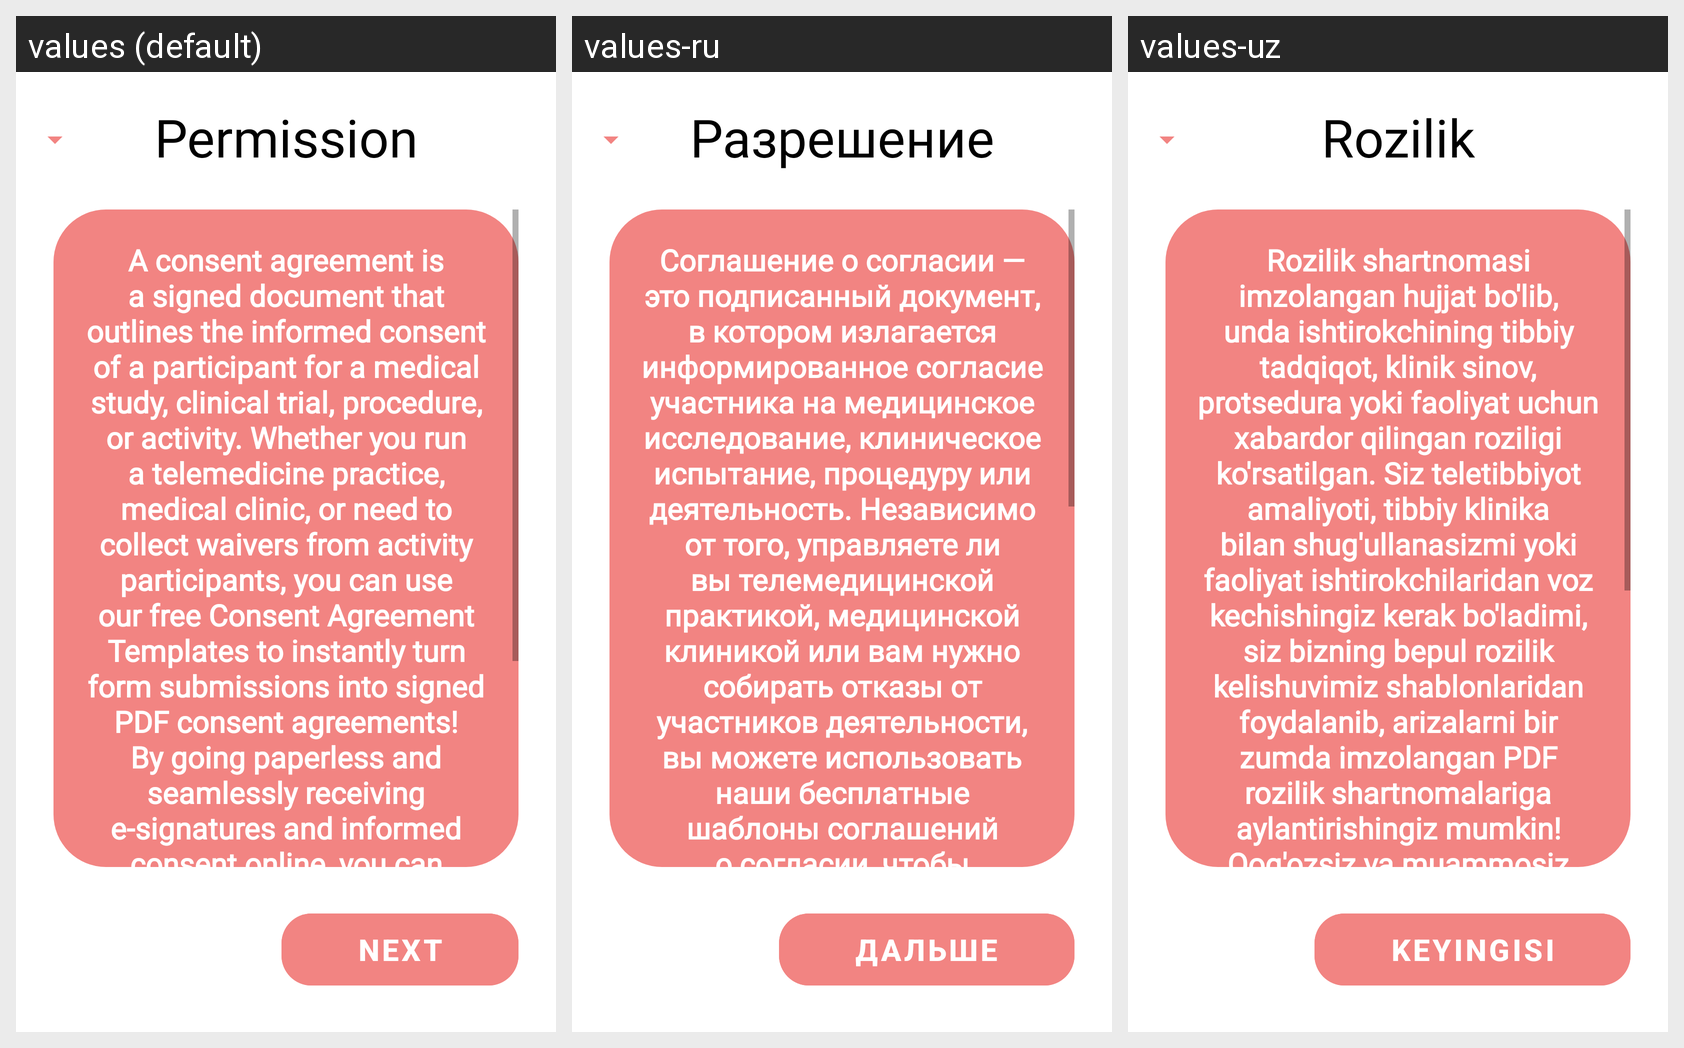

Here is an Android app screen in its default locale and in the app's own translations. Write out the translated-string differences for the strings that appear on this screen.
Android screen res/layout/activity_offerta.xml rendered under 3 locales, left to right: values (default), values-ru, values-uz. Device: Nexus 5 (rendered at 1080×1920; each locale shown at half size, 540×960, under a caption strip naming it); theme Theme.Foodie2.
Strings drawn on this screen, with the default value and each locale's value (text and hints the layout hard-codes, and strings that could not be matched under every locale, appear in the picture but are not listed):

permission
  values: Permission
  values-ru: Разрешение
  values-uz: Rozilik

text_permission
  values: A consent agreement is a signed document that outlines the informed consent of a participant for a medical study, clinical trial, procedure, or activity. Whether you run a telemedicine practice, medical clinic, or need to collect waivers from activity participants, you can use our free Consent Agreement Templates to instantly turn form submissions into signed PDF consent agreements! By going …[clipped]
  values-ru: Соглашение о согласии — это подписанный документ, в котором излагается информированное согласие участника на медицинское исследование, клиническое испытание, процедуру или деятельность. Независимо от того, управляете ли вы телемедицинской практикой, медицинской клиникой или вам нужно собирать отказы от участников деятельности, вы можете использовать наши бесплатные шаблоны соглашений о согласии, …[clipped]
  values-uz: Rozilik shartnomasi imzolangan hujjat bo'lib, unda ishtirokchining tibbiy tadqiqot, klinik sinov, protsedura yoki faoliyat uchun xabardor qilingan roziligi ko'rsatilgan. Siz teletibbiyot amaliyoti, tibbiy klinika bilan shug'ullanasizmi yoki faoliyat ishtirokchilaridan voz kechishingiz kerak bo'ladimi, siz bizning bepul rozilik kelishuvimiz shablonlaridan foydalanib, arizalarni bir zumda …[clipped]

next
  values: Next
  values-ru: дальше
  values-uz: Keyingisi
